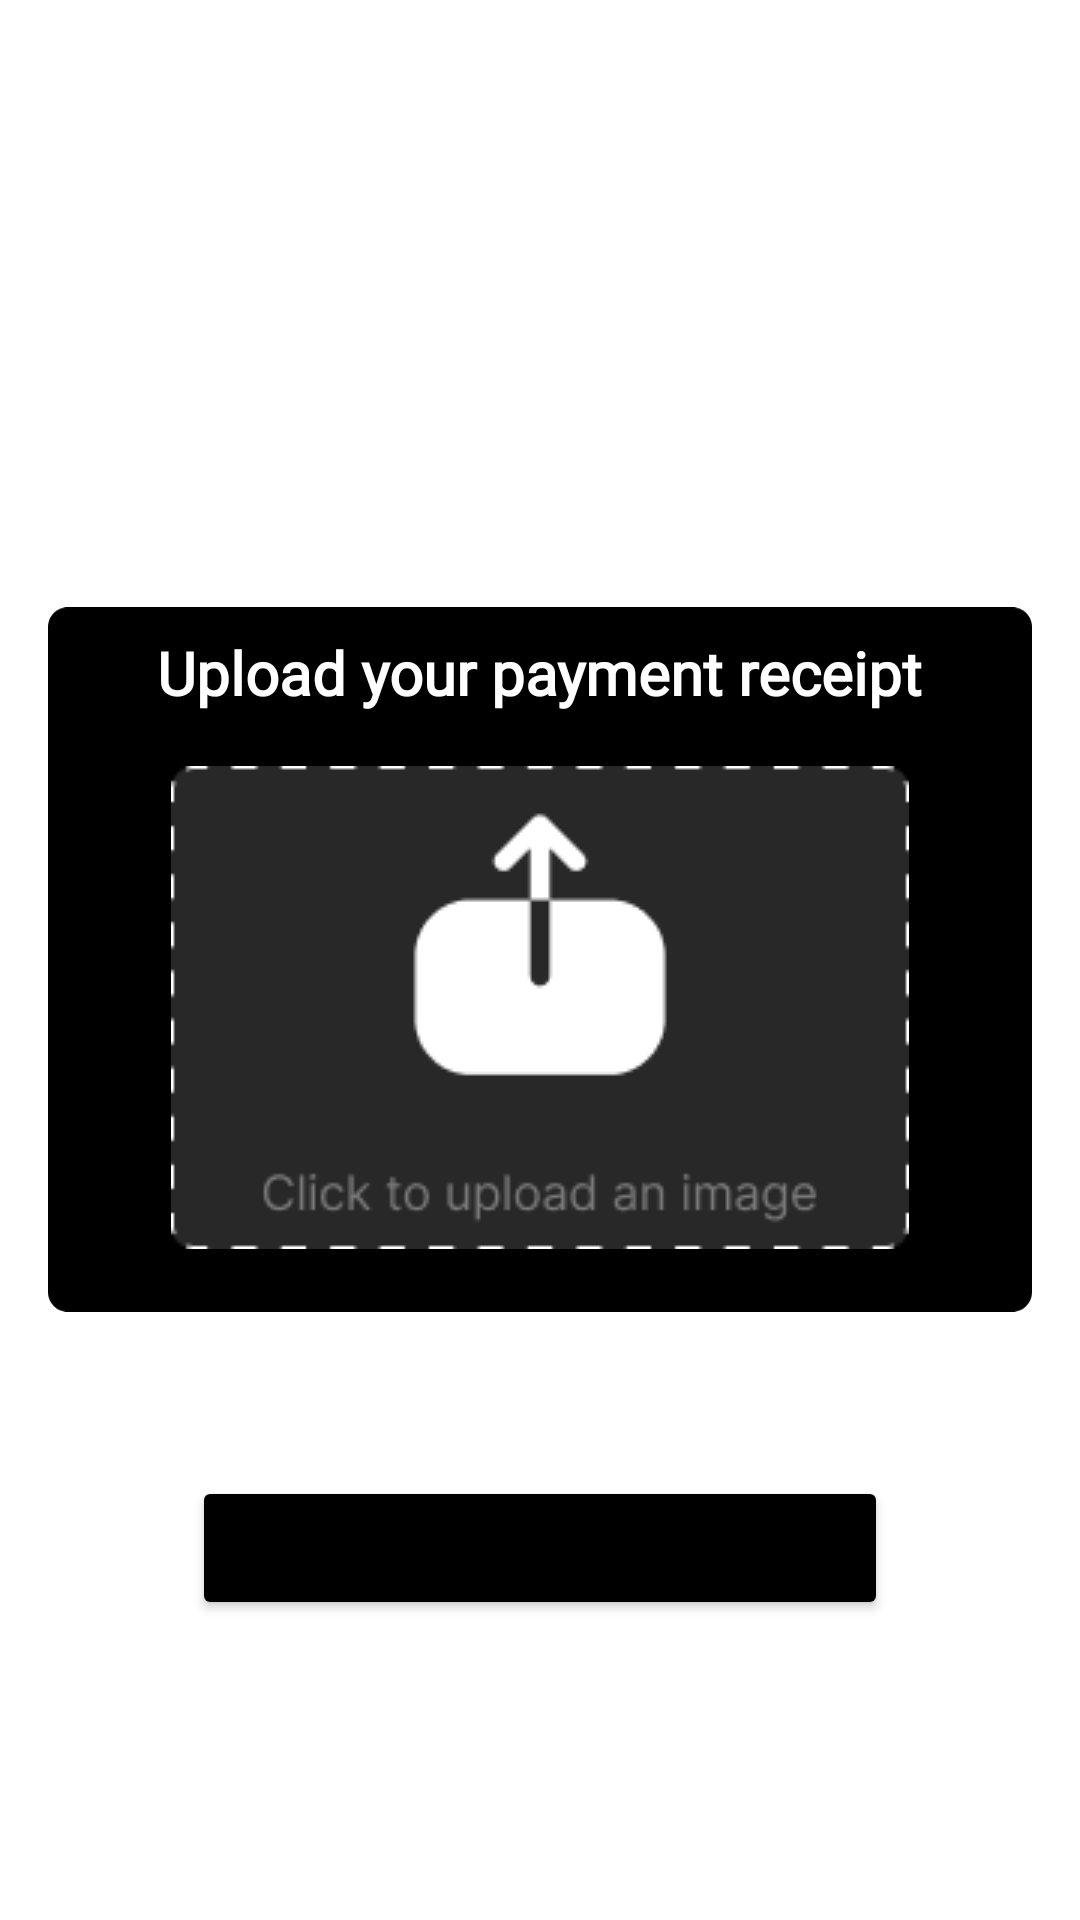

Layout XML and referenced resources for this Android screen:
<!-- AndroidManifest.xml: application theme Theme.GoTravel.NoActionBar -->
<!-- res/layout/fragment_upload_payment.xml -->
<?xml version="1.0" encoding="utf-8"?>
<FrameLayout xmlns:android="http://schemas.android.com/apk/res/android"
    xmlns:app="http://schemas.android.com/apk/res-auto"
    android:layout_width="match_parent"
    android:layout_height="match_parent">

    <ImageView
        android:id="@+id/imageUploadLayout"
        android:layout_width="match_parent"
        android:layout_height="wrap_content"
        android:layout_marginStart="16dp"
        android:layout_gravity="center"
        android:layout_marginEnd="16dp"
        android:src="@drawable/bg_upload_payment"
        app:layout_constraintBottom_toBottomOf="parent"
        app:layout_constraintEnd_toEndOf="parent"
        app:layout_constraintStart_toStartOf="parent"
        app:layout_constraintTop_toTopOf="parent" />


    <TextView
        android:id="@+id/textView7"
        android:layout_width="wrap_content"
        android:layout_height="wrap_content"
        android:layout_marginTop="-96dp"
        android:layout_gravity="center"
        android:fontFamily="@font/inter"
        android:text="Upload your payment receipt"
        android:textColor="@color/white"
        android:textSize="20sp"
        android:textStyle="bold"
        app:layout_constraintEnd_toEndOf="@+id/imageUploadLayout"
        app:layout_constraintStart_toStartOf="@+id/imageUploadLayout"
        app:layout_constraintTop_toTopOf="@+id/imageUploadLayout" />

    <ImageView
        android:layout_gravity="center"
        android:id="@+id/addImage"
        android:layout_width="wrap_content"
        android:layout_height="wrap_content"
        android:layout_marginTop="16dp"
        android:src="@drawable/uploadimg"
        app:layout_constraintBottom_toBottomOf="@+id/imageUploadLayout"
        app:layout_constraintEnd_toEndOf="@+id/imageUploadLayout"
        app:layout_constraintStart_toStartOf="@+id/imageUploadLayout"
        app:layout_constraintTop_toBottomOf="@+id/textView7" />

    <Button
        android:layout_gravity="center"
        android:layout_marginTop="196dp"
        android:id="@+id/btnSendImg"
        android:layout_width="match_parent"
        android:layout_height="wrap_content"
        android:layout_marginStart="64dp"
        android:layout_marginEnd="64dp"
        android:backgroundTint="@color/black"
        android:text="Upload"
        android:textAllCaps="false"
        app:layout_constraintEnd_toEndOf="@+id/imageUploadLayout"
        app:layout_constraintStart_toStartOf="@+id/imageUploadLayout"
        app:layout_constraintTop_toBottomOf="@+id/imageUploadLayout" />

</FrameLayout>
<!-- resources referenced by this layout -->
<resources>
  <color name="black">#FF000000</color>
  <color name="white">#FFFFFFFF</color>
  <!-- drawable bg_upload_payment (drawable) -->
  <?xml version="1.0" encoding="utf-8"?>
  <vector xmlns:android="http://schemas.android.com/apk/res/android"
      android:width="398dp"
      android:height="285dp"
      android:viewportWidth="398"
      android:viewportHeight="285">
  
      <group>
  
          <clip-path
              android:pathData="M8 0H390C394.418 0 398 3.58172 398 8V277C398 281.418 394.418 285 390 285H8C3.58172 285 0 281.418 0 277V8C0 3.58172 3.58172 0 8 0Z"
              />
  
          <path
              android:pathData="M0 0V285H398V0"
              android:fillColor="#000000"
              />
  
      </group>
  
  </vector>
  <!-- drawable uploadimg: png bitmap (drawable, 3977 bytes) -->
  <style name="Theme.GoTravel.NoActionBar" parent="Theme.MaterialComponents.DayNight.NoActionBar">
          
          <item name="colorPrimary">#B3000000</item>
          <item name="colorPrimaryVariant">@color/purple_700</item>
          <item name="colorOnPrimary">@color/white</item>
          
          <item name="colorSecondary">@color/teal_200</item>
          <item name="colorSecondaryVariant">@color/teal_700</item>
          <item name="colorOnSecondary">@color/black</item>
          
          <item name="android:statusBarColor" tools:targetApi="l">?attr/colorPrimaryVariant</item>
          
      </style>
  <color name="purple_700">#FF3700B3</color>
  <color name="teal_200">#FF03DAC5</color>
  <color name="teal_700">#FF018786</color>
</resources>
